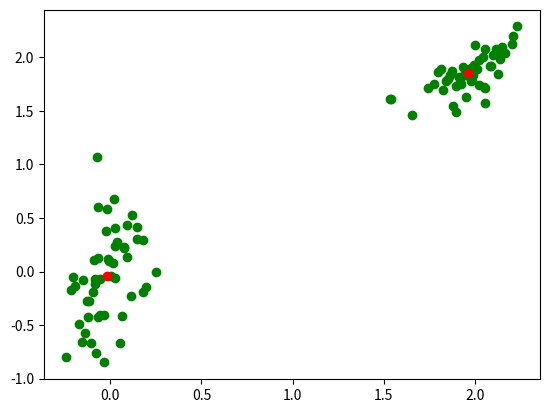

Source code (Python):
#!/usr/bin/python
# -*- coding: utf-8 -*-
# Scipy聚类效果测试
import numpy as np
from scipy.cluster.vq import vq, kmeans, whiten
import matplotlib.pyplot as plt

pts = 50
a = np.random.multivariate_normal([0, 0], [[4, 1], [1, 4]], size=pts)
b = np.random.multivariate_normal([30, 10], [[10, 2], [2, 1]], size=pts)
# np.random.multivariate_normal这个官方解释说从多元正态分布中抽取随机样本
features = np.concatenate((a, b))
print(features)
print(features.shape)
whitened = whiten(features)
print(whitened)
codebook, distortion = kmeans(whitened, 2)  # 这个Kmeans好像只返回聚类中心、观测值和聚类中心之间的失真
print("codebook:", codebook)
print("distortion: ", distortion)
plt.scatter(whitened[:, 0], whitened[:, 1], c='g')
plt.scatter(codebook[:, 0], codebook[:, 1], c='r')
plt.show()


# import numpy as np
# from scipy.cluster.vq import vq, kmeans, whiten
# import matplotlib.pyplot as plt
#
# features = np.array([[1.9, 2.0],
#                      [1.7, 2.5],
#                      [1.6, 3.1],
#                      [0.1, 0.1],
#                      [0.8, 0.3],
#                      [0.4, 0.3],
#                      [0.22, 0.1],
#                      [0.4, 0.3],
#                      [0.4, 0.5],
#                      [1.8, 1.9]])
#
# wf = whiten(features)  # 主要作用是去除数据中的冗余信息,它是obs中每一个元素除以自己所在行的标准差后得来
# print("whiten features: \n", wf)
#
# book = np.array((wf[0], wf[1]))
#
# codebook, distortion = kmeans(wf, book)
# # 可以写kmeans(wf,2)， 2表示两个质心，同时启用iter参数
# print("codebook:", codebook)
# print("distortion: ", distortion)
#
# plt.scatter(wf[:, 0], wf[:, 1])
# plt.scatter(codebook[:, 0], codebook[:, 1], c='r')
# plt.show()
